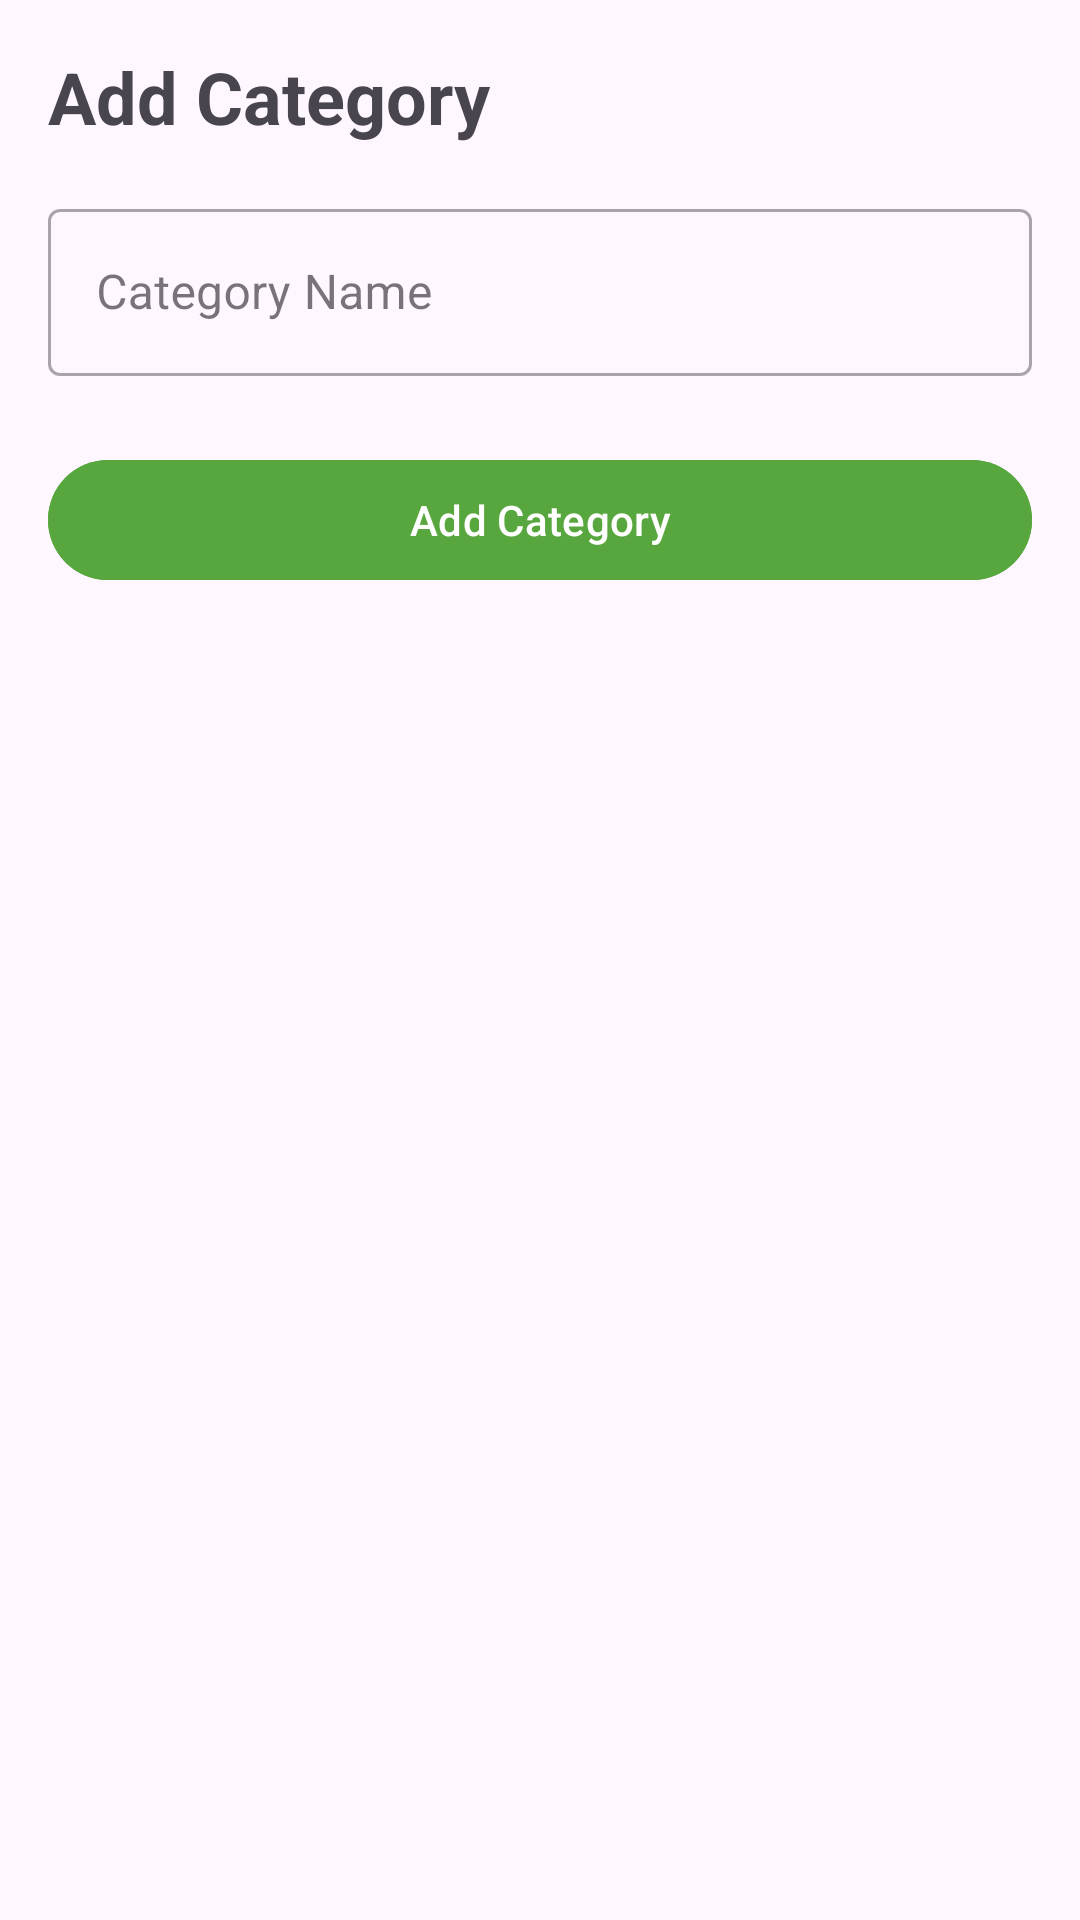

Android layout source for this screen:
<!-- AndroidManifest.xml: application theme Theme.Kikapu -->
<!-- res/layout/activity_category.xml -->
<?xml version="1.0" encoding="utf-8"?>
<androidx.constraintlayout.widget.ConstraintLayout xmlns:android="http://schemas.android.com/apk/res/android"
    xmlns:app="http://schemas.android.com/apk/res-auto"
    xmlns:tools="http://schemas.android.com/tools"
    android:layout_width="match_parent"
    android:layout_height="match_parent"
    android:padding="16dp"
    tools:context=".CategoryActivity">

    <TextView
        android:id="@+id/categoryTitle"
        android:layout_width="wrap_content"
        android:layout_height="wrap_content"
        android:text="Add Category"
        android:textSize="24sp"
        android:textStyle="bold"
        app:layout_constraintStart_toStartOf="parent"
        app:layout_constraintTop_toTopOf="parent" />

    <com.google.android.material.textfield.TextInputLayout
        android:id="@+id/categoryNameLayout"
        style="@style/Widget.MaterialComponents.TextInputLayout.OutlinedBox"
        android:layout_width="match_parent"
        android:layout_height="wrap_content"
        android:layout_marginTop="16dp"
        android:hint="Category Name"
        app:layout_constraintStart_toStartOf="parent"
        app:layout_constraintTop_toBottomOf="@+id/categoryTitle">

        <com.google.android.material.textfield.TextInputEditText
            android:id="@+id/categoryNameEditText"
            android:layout_width="match_parent"
            android:layout_height="wrap_content"
            android:inputType="text" />

    </com.google.android.material.textfield.TextInputLayout>

    <com.google.android.material.button.MaterialButton
        android:id="@+id/addCategoryButton"
        android:layout_width="match_parent"
        android:layout_height="wrap_content"
        android:layout_marginTop="24dp"
        android:text="Add Category"
        app:layout_constraintStart_toStartOf="parent"
        app:layout_constraintTop_toBottomOf="@+id/categoryNameLayout"
        android:backgroundTint="@color/my_primary"/>

</androidx.constraintlayout.widget.ConstraintLayout>
<!-- resources referenced by this layout -->
<resources>
  <color name="my_primary">#58A73E</color>
  <style name="Theme.Kikapu" parent="Base.Theme.Kikapu" />
  <style name="Base.Theme.Kikapu" parent="Theme.Material3.DayNight.NoActionBar">
          
          
      </style>
</resources>
